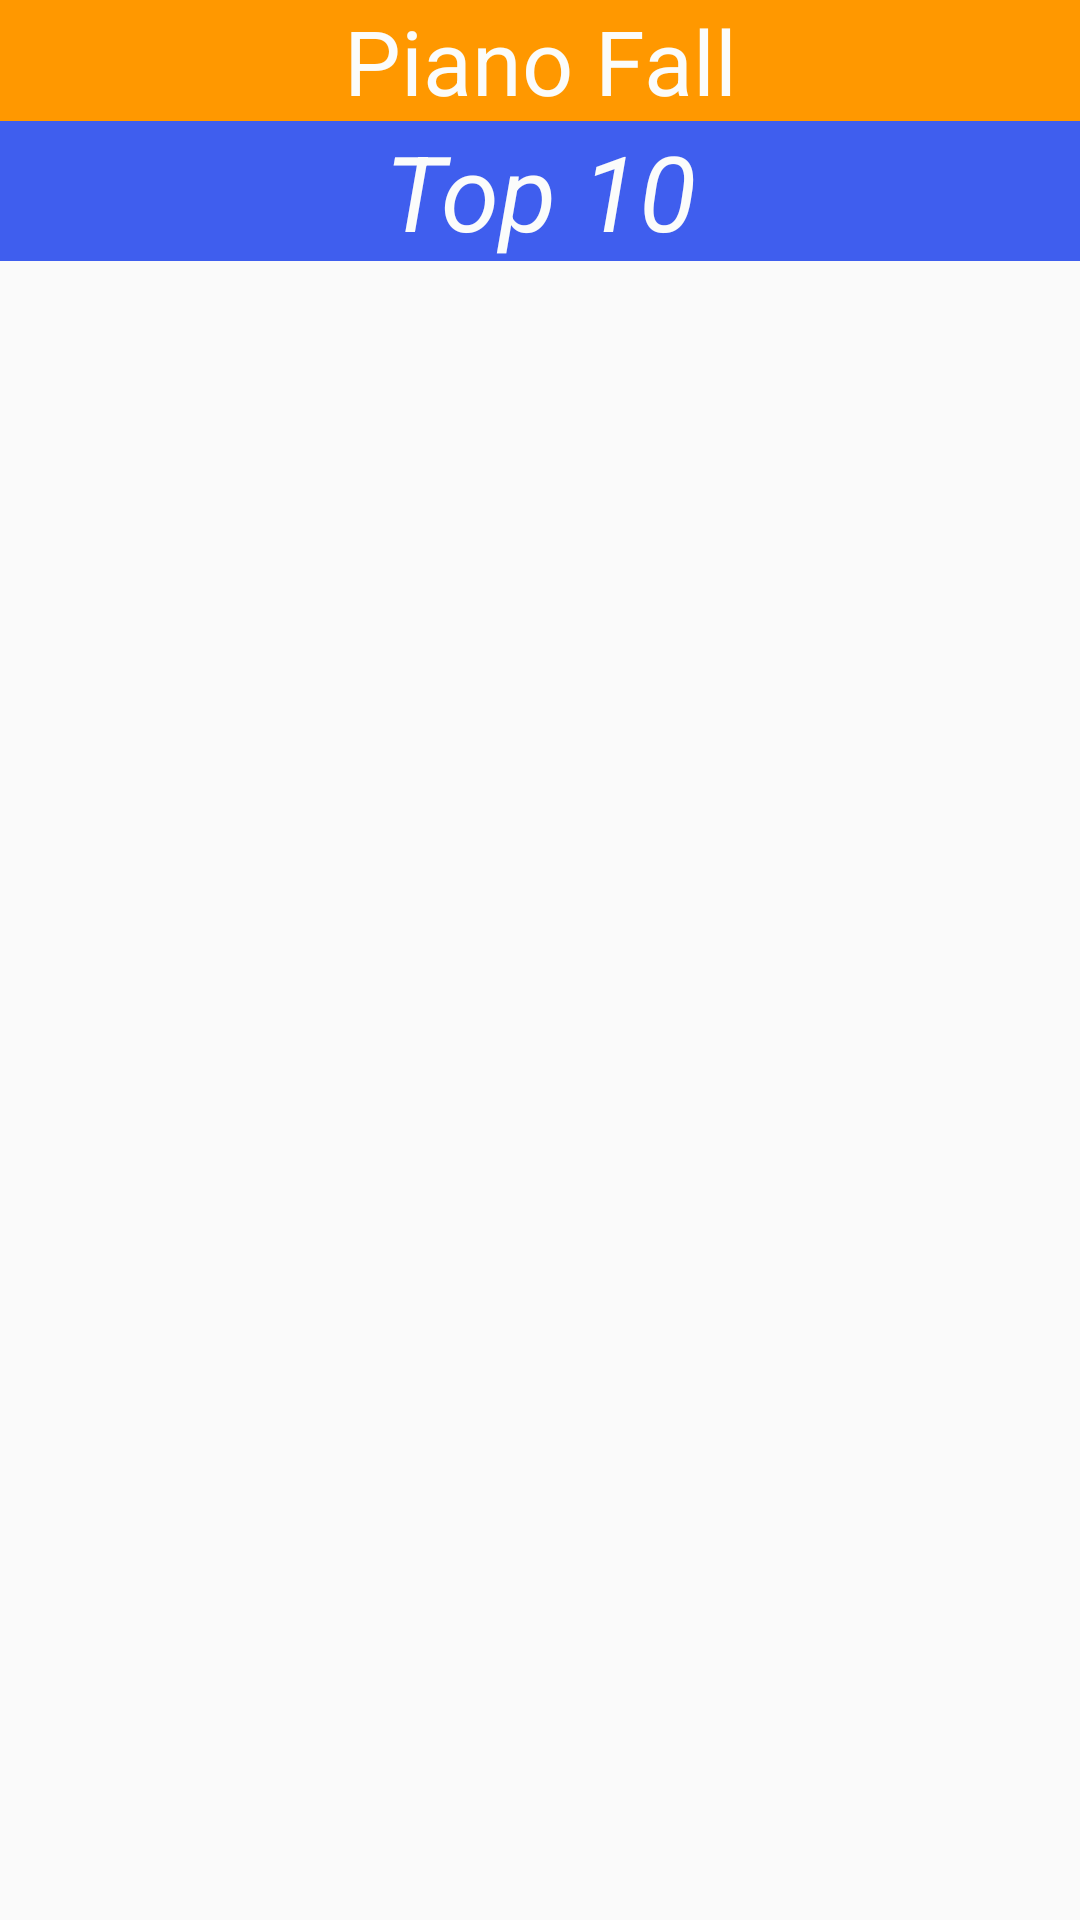

Produce the Android XML layout that renders to this screen, including the resource entries it uses.
<!-- AndroidManifest.xml: application theme Theme.AppCompat.Light.NoActionBar -->
<!-- res/layout/activity_score_sheet.xml -->
<?xml version="1.0" encoding="utf-8"?>
<androidx.constraintlayout.widget.ConstraintLayout xmlns:android="http://schemas.android.com/apk/res/android"
    xmlns:app="http://schemas.android.com/apk/res-auto"
    xmlns:tools="http://schemas.android.com/tools"
    android:layout_width="match_parent"
    android:layout_height="match_parent"
    tools:context=".ScoreSheetActivity">

    <LinearLayout
        android:id="@+id/scoreSheetLayout"
        android:layout_width="match_parent"
        android:layout_height="match_parent"
        tools:context=".ScoreSheetActivity"
        android:orientation="vertical">
        <TextView
            android:background="@color/appColor"
            android:id="@+id/app_name"
            android:layout_width="match_parent"
            android:layout_height="wrap_content"
            android:textColor="@color/white"
            android:text="@string/app_name"
            android:gravity="center"
            android:textSize="30dp">
        </TextView>
        <TextView
            android:id="@+id/top_scores"
            android:textStyle="italic"
            android:layout_width="match_parent"
            android:layout_height="wrap_content"
            android:text="@string/top_scores"
            android:background="@color/purple"
            android:textSize="35dp"
            android:gravity="center"
            android:textColor="@color/white">
        </TextView>

        <FrameLayout
            android:layout_width="match_parent"
            android:layout_height="match_parent"
            android:id="@+id/fragmentContainer"
            android:layout_margin="5dp">
            <ListView
                android:id="@+id/listview"
                android:layout_width="match_parent"
                android:layout_height="wrap_content"
                android:layout_alignParentLeft="true"
                android:layout_alignParentTop="true"
                android:footerDividersEnabled="false"
                android:divider="@color/purple"
                android:dividerHeight="1dp"
                android:listSelector="@android:color/transparent"
                android:clickable="true">
            </ListView>


    </FrameLayout>

    </LinearLayout>


</androidx.constraintlayout.widget.ConstraintLayout>
<!-- resources referenced by this layout -->
<resources>
  <color name="appColor">#FF9800</color>
  <color name="purple">#3F5EEE</color>
  <color name="white"> #FBFCFB</color>
  <string name="app_name">Piano Fall</string>
  <string name="top_scores">Top 10</string>
</resources>
